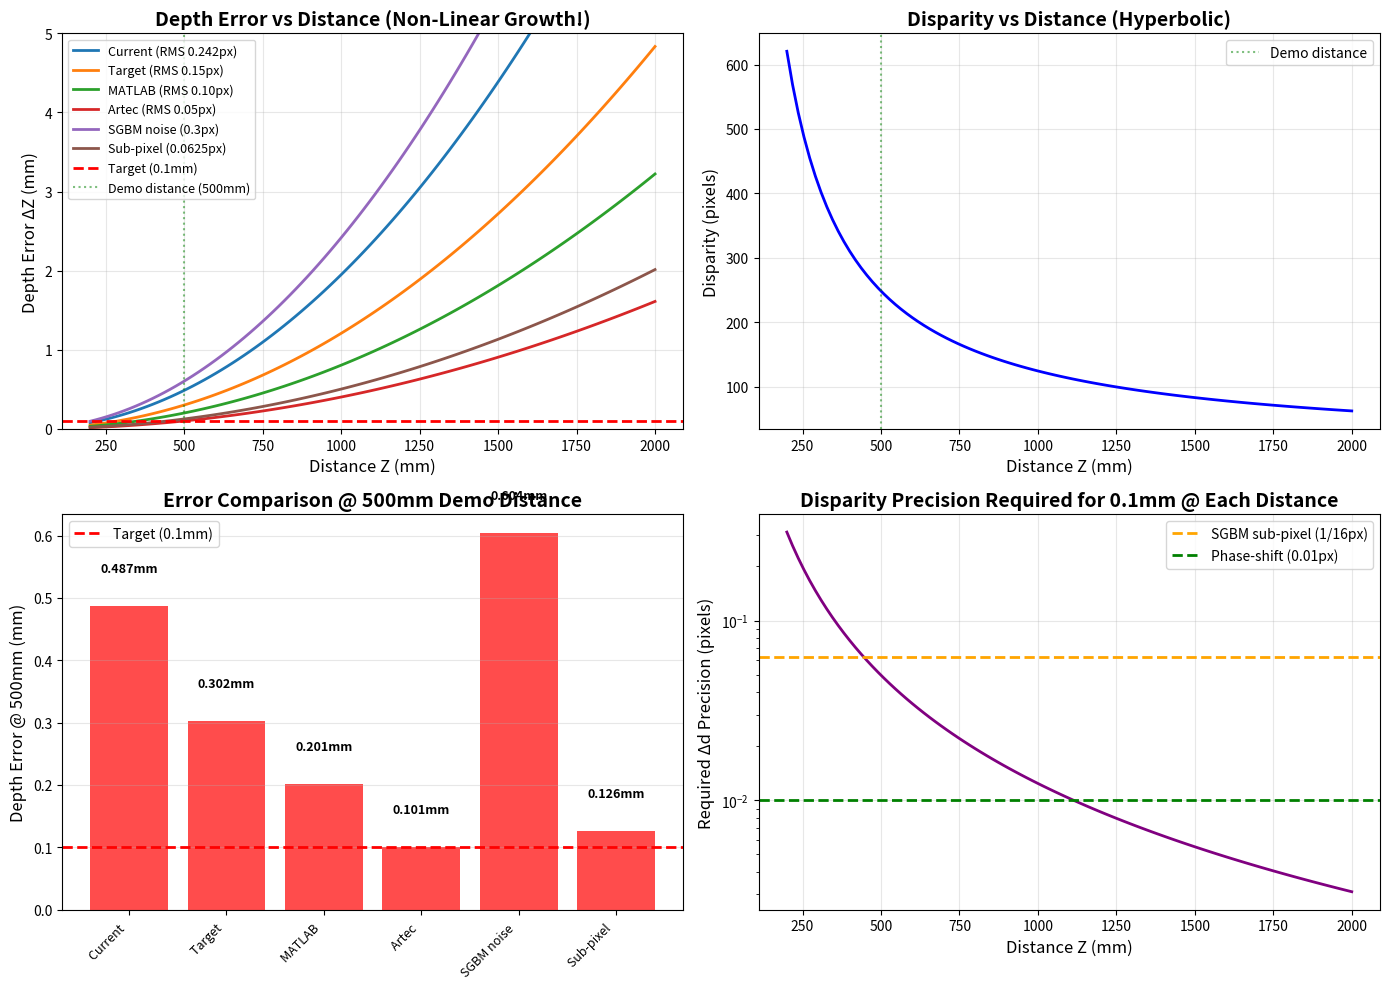

Source code (Python):
#!/usr/bin/env python3
"""
Depth Error Calculator - Visualizza impatto errore calibrazione su Z

Usage:
    python3 depth_error_calculator.py
"""

import numpy as np
import matplotlib.pyplot as plt

# Unlook parameters
FOCAL_LENGTH = 1772.98  # pixels
BASELINE = 70.017       # mm

def calculate_depth_error(z_mm, disparity_error_px):
    """
    Calcola errore in profondità dato errore disparity

    Formula: ΔZ = (Z² / (f × B)) × Δd
    """
    denominator = FOCAL_LENGTH * BASELINE
    depth_error = (z_mm ** 2 / denominator) * disparity_error_px
    return depth_error

def calculate_disparity(z_mm):
    """Calcola disparity per data profondità"""
    return (FOCAL_LENGTH * BASELINE) / z_mm

# Range di profondità da testare
depths = np.linspace(200, 2000, 100)  # 200mm - 2000mm

# Diversi livelli di errore calibrazione/matching
errors = {
    'Current (RMS 0.242px)': 0.242,
    'Target (RMS 0.15px)': 0.15,
    'MATLAB (RMS 0.10px)': 0.10,
    'Artec (RMS 0.05px)': 0.05,
    'SGBM noise (0.3px)': 0.3,
    'Sub-pixel (0.0625px)': 0.0625,
}

# Plot 1: Depth Error vs Distance
plt.figure(figsize=(14, 10))

plt.subplot(2, 2, 1)
for label, error_px in errors.items():
    depth_errors = [calculate_depth_error(z, error_px) for z in depths]
    plt.plot(depths, depth_errors, label=label, linewidth=2)

plt.axhline(y=0.1, color='r', linestyle='--', label='Target (0.1mm)', linewidth=2)
plt.axvline(x=500, color='g', linestyle=':', label='Demo distance (500mm)', alpha=0.5)
plt.xlabel('Distance Z (mm)', fontsize=12)
plt.ylabel('Depth Error ΔZ (mm)', fontsize=12)
plt.title('Depth Error vs Distance (Non-Linear Growth!)', fontsize=14, fontweight='bold')
plt.legend(fontsize=9)
plt.grid(True, alpha=0.3)
plt.ylim(0, 5)

# Plot 2: Disparity vs Distance
plt.subplot(2, 2, 2)
disparities = [calculate_disparity(z) for z in depths]
plt.plot(depths, disparities, linewidth=2, color='blue')
plt.xlabel('Distance Z (mm)', fontsize=12)
plt.ylabel('Disparity (pixels)', fontsize=12)
plt.title('Disparity vs Distance (Hyperbolic)', fontsize=14, fontweight='bold')
plt.grid(True, alpha=0.3)
plt.axvline(x=500, color='g', linestyle=':', label='Demo distance', alpha=0.5)
plt.legend()

# Plot 3: Error at 500mm for different calibrations
plt.subplot(2, 2, 3)
demo_distance = 500  # mm
error_values = []
error_labels = []

for label, error_px in errors.items():
    error_mm = calculate_depth_error(demo_distance, error_px)
    error_values.append(error_mm)
    error_labels.append(f'{label}\n({error_mm:.3f}mm)')

colors = ['red' if e > 0.1 else 'green' for e in error_values]
bars = plt.bar(range(len(error_values)), error_values, color=colors, alpha=0.7)
plt.axhline(y=0.1, color='r', linestyle='--', linewidth=2, label='Target (0.1mm)')
plt.xticks(range(len(error_labels)), [l.split('(')[0] for l in error_labels],
           rotation=45, ha='right', fontsize=9)
plt.ylabel('Depth Error @ 500mm (mm)', fontsize=12)
plt.title('Error Comparison @ 500mm Demo Distance', fontsize=14, fontweight='bold')
plt.legend()
plt.grid(True, alpha=0.3, axis='y')

# Aggiungi valori sulle barre
for i, (bar, val) in enumerate(zip(bars, error_values)):
    plt.text(bar.get_x() + bar.get_width()/2, bar.get_height() + 0.05,
             f'{val:.3f}mm', ha='center', va='bottom', fontsize=9, fontweight='bold')

# Plot 4: Required disparity precision for target
plt.subplot(2, 2, 4)
target_error_mm = 0.1  # Target: 0.1mm @ 500mm

# Calcola precisione disparity necessaria per ogni distanza
required_precision = []
for z in depths:
    # Da ΔZ = (Z² / (f × B)) × Δd
    # Ricaviamo Δd = ΔZ × (f × B) / Z²
    delta_d = target_error_mm * (FOCAL_LENGTH * BASELINE) / (z ** 2)
    required_precision.append(delta_d)

plt.plot(depths, required_precision, linewidth=2, color='purple')
plt.axhline(y=0.0625, color='orange', linestyle='--', label='SGBM sub-pixel (1/16px)', linewidth=2)
plt.axhline(y=0.01, color='green', linestyle='--', label='Phase-shift (0.01px)', linewidth=2)
plt.xlabel('Distance Z (mm)', fontsize=12)
plt.ylabel('Required Δd Precision (pixels)', fontsize=12)
plt.title('Disparity Precision Required for 0.1mm @ Each Distance', fontsize=14, fontweight='bold')
plt.legend()
plt.grid(True, alpha=0.3)
plt.yscale('log')

plt.tight_layout()
plt.savefig('depth_error_analysis.png', dpi=150, bbox_inches='tight')
print("\n✅ Plot saved as 'depth_error_analysis.png'")

# Print numerical table
print("\n" + "="*80)
print("DEPTH ERROR TABLE @ KEY DISTANCES")
print("="*80)
print(f"{'Distance':<12} {'Disparity':<12} {'Current':<15} {'MATLAB':<15} {'Artec':<15}")
print(f"{'(mm)':<12} {'(pixels)':<12} {'(0.242px)':<15} {'(0.10px)':<15} {'(0.05px)':<15}")
print("-"*80)

for z in [300, 400, 500, 600, 800, 1000]:
    d = calculate_disparity(z)
    err_current = calculate_depth_error(z, 0.242)
    err_matlab = calculate_depth_error(z, 0.10)
    err_artec = calculate_depth_error(z, 0.05)

    print(f"{z:<12} {d:<12.2f} {err_current:<15.3f} {err_matlab:<15.3f} {err_artec:<15.3f}")

print("="*80)

# Improvement calculation
print("\n" + "="*80)
print("IMPROVEMENT ANALYSIS @ 500mm DEMO DISTANCE")
print("="*80)

demo_z = 500
current_error = calculate_depth_error(demo_z, 0.242)
matlab_error = calculate_depth_error(demo_z, 0.10)
artec_error = calculate_depth_error(demo_z, 0.05)

print(f"Current calibration (RMS 0.242px): {current_error:.3f}mm")
print(f"MATLAB calibration (RMS 0.10px):   {matlab_error:.3f}mm")
print(f"Artec-level (RMS 0.05px):          {artec_error:.3f}mm")
print()
print(f"Improvement MATLAB vs Current: {current_error/matlab_error:.1f}x better")
print(f"Improvement Artec vs Current:  {current_error/artec_error:.1f}x better")
print()

if current_error > 0.1:
    print(f"❌ Current: {current_error:.3f}mm > 0.1mm target ({current_error/0.1:.1f}x over limit)")
else:
    print(f"✅ Current: {current_error:.3f}mm < 0.1mm target")

if matlab_error <= 0.1:
    print(f"✅ MATLAB:  {matlab_error:.3f}mm ≤ 0.1mm target (MEETS REQUIREMENT!)")
else:
    print(f"⚠️ MATLAB:  {matlab_error:.3f}mm > 0.1mm target")

if artec_error <= 0.1:
    print(f"✅ Artec:   {artec_error:.3f}mm ≤ 0.1mm target (EXCEEDS REQUIREMENT!)")

print("="*80)

# Conclusion
print("\n" + "="*80)
print("CONCLUSION & RECOMMENDATIONS")
print("="*80)
print("""
1. CRITICAL: Current calibration RMS (0.242px) causes {:.3f}mm error @ 500mm
   → {}x OVER 0.1mm target

2. MATLAB calibration (RMS 0.10px) would give {:.3f}mm error @ 500mm
   → {} MEETS 0.1mm requirement!

3. PRIORITY ACTION: Integrate MATLAB calibration ASAP
   Expected improvement: {:.1f}x better depth accuracy

4. SGBM parameters already good (sub-pixel 1/16px = 0.0625px)
   Main bottleneck is CALIBRATION, not stereo matching!
""".format(
    current_error,
    "10" if current_error > 1.0 else f"{current_error/0.1:.1f}",
    matlab_error,
    "✅" if matlab_error <= 0.1 else "⚠️",
    current_error/matlab_error
))
print("="*80)

plt.show()
